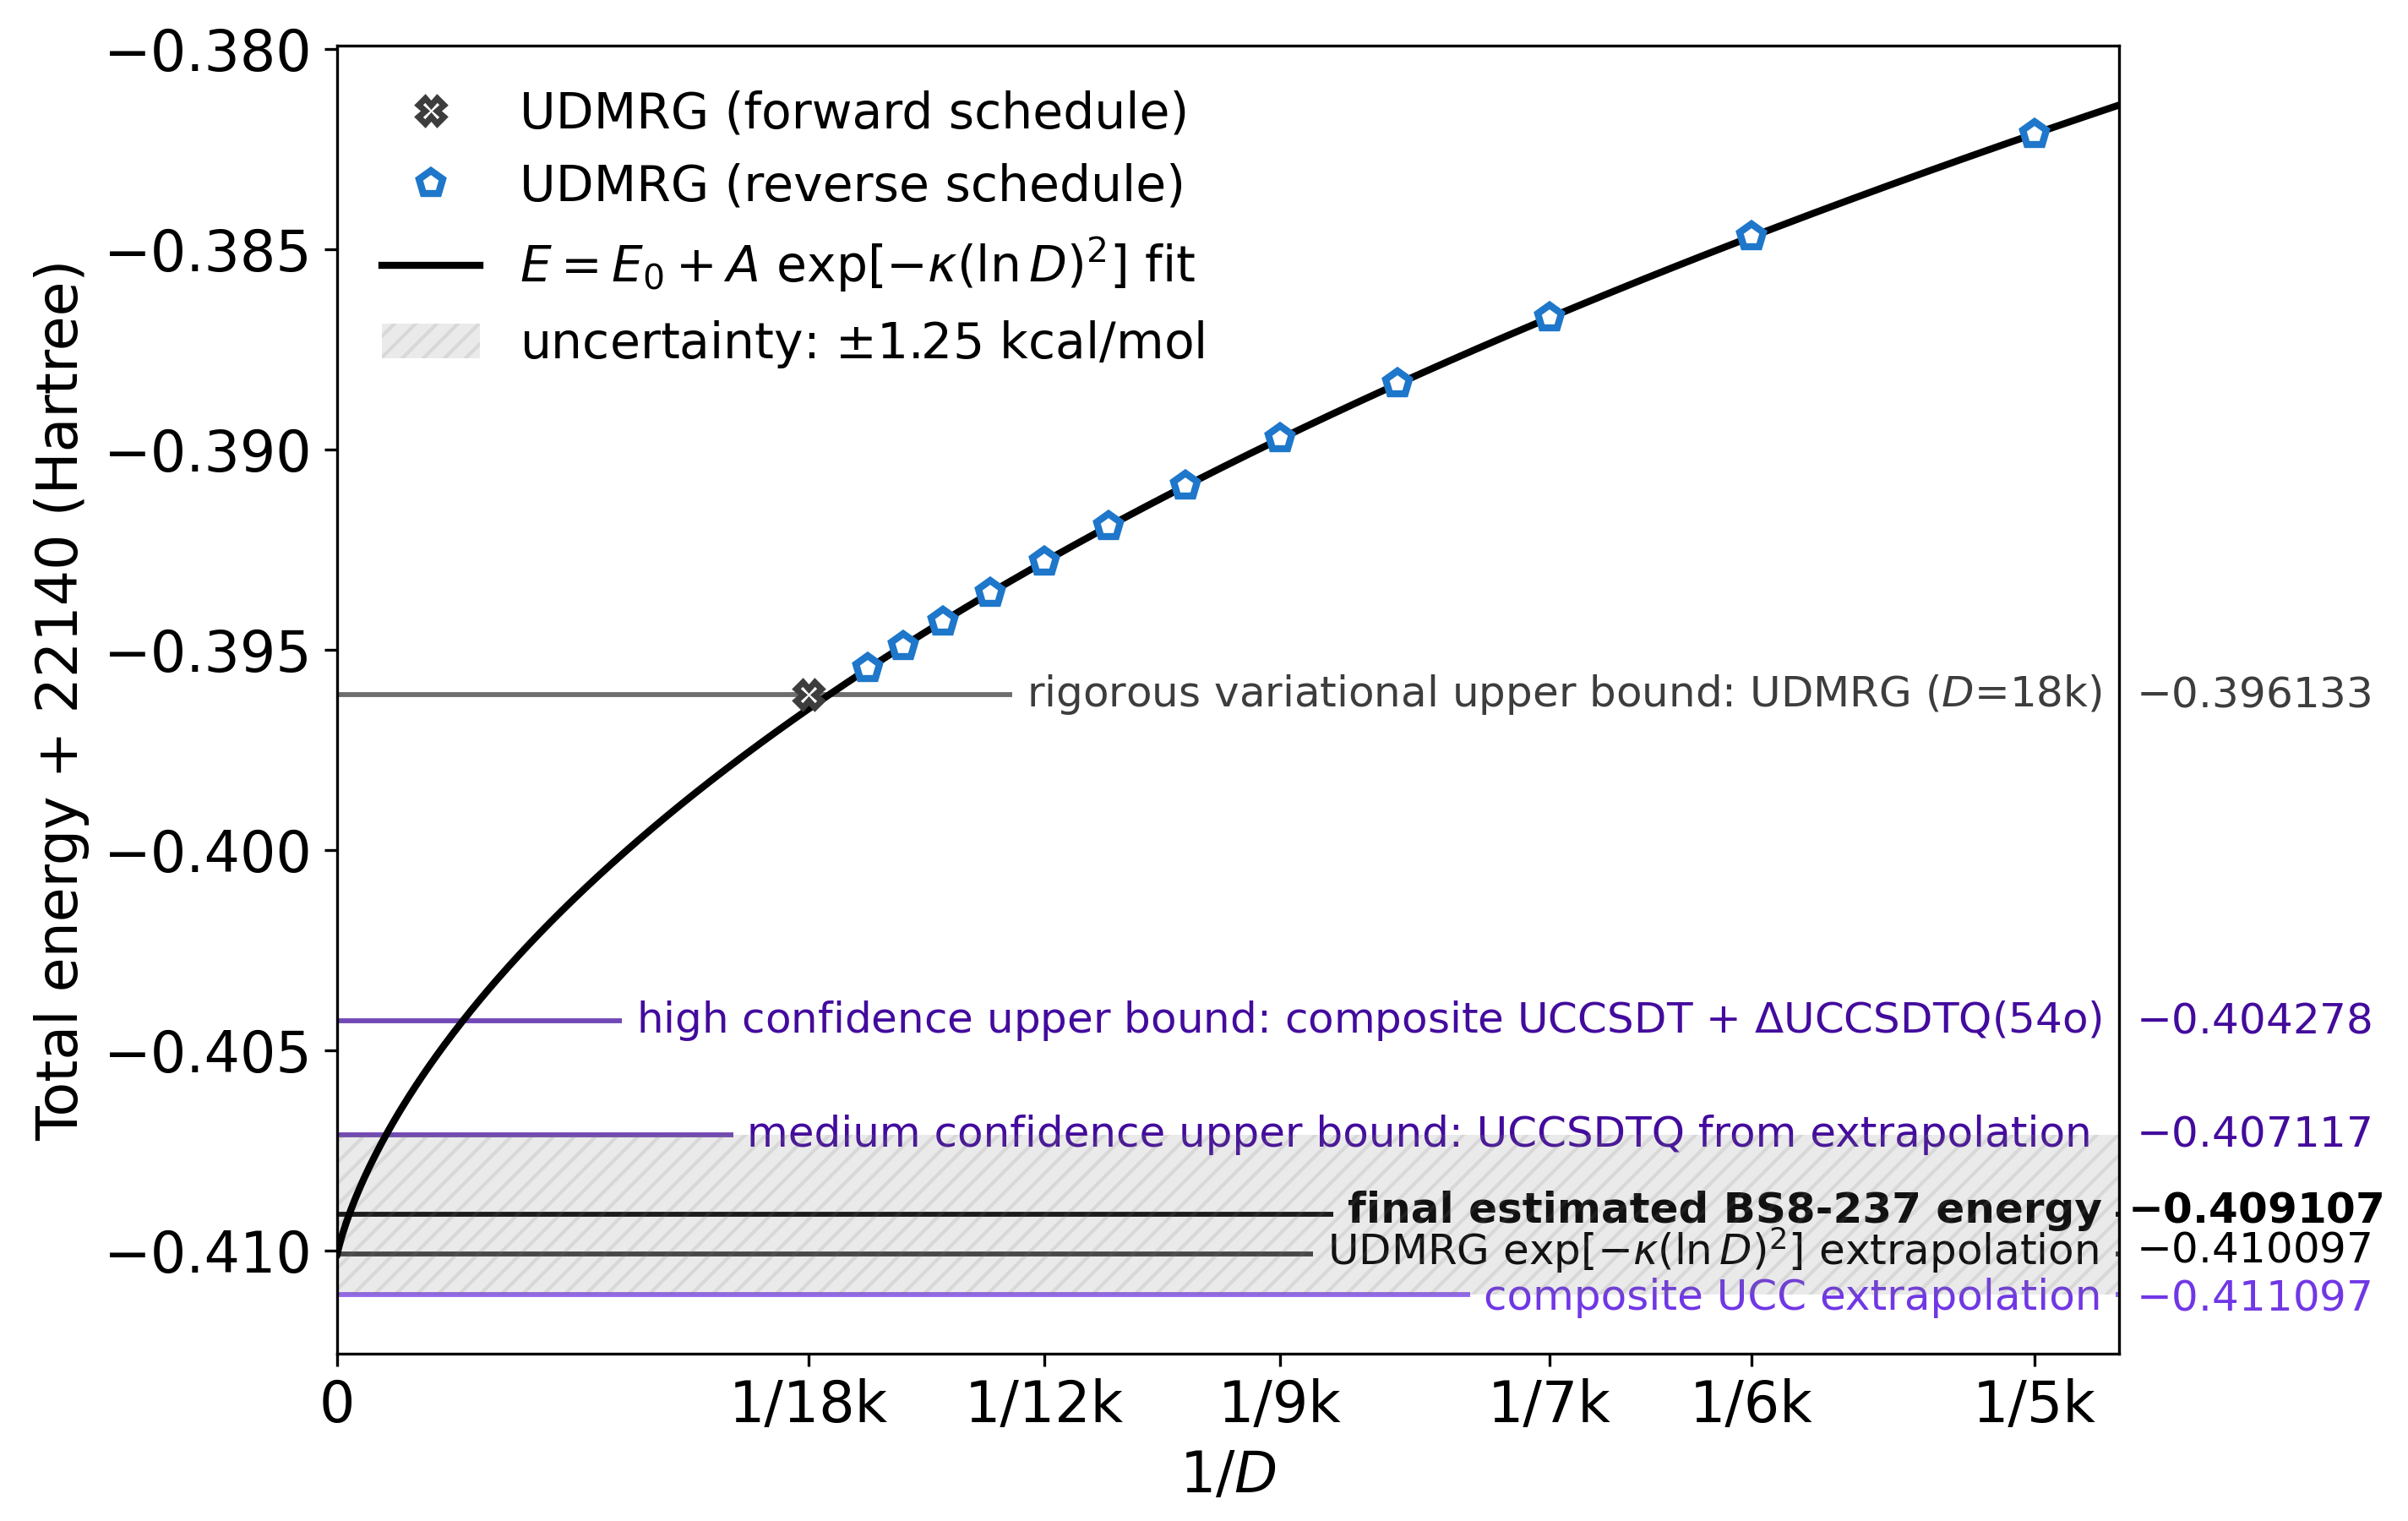

Reproduce this figure in Python.
# ---------------------------------------------------------------------------
# Copyright (C) 2026 Huanchen Zhai. All Rights Reserved.
# 
# This program is free software: you can redistribute it and/or modify
# it under the terms of the GNU General Public License as published by
# the Free Software Foundation, either version 3 of the License, or
# (at your option) any later version.
# 
# This program is distributed in the hope that it will be useful,
# but WITHOUT ANY WARRANTY; without even the implied warranty of
# MERCHANTABILITY or FITNESS FOR A PARTICULAR PURPOSE.  See the
# GNU General Public License for more details.
# 
# You should have received a copy of the GNU General Public License
# along with this program.  If not, see <https://www.gnu.org/licenses/>.
# ---------------------------------------------------------------------------


import matplotlib.pyplot as plt
import numpy as np, json
import scipy.stats

plt.rcParams.update({'font.size': 16})
plt.figure(figsize=(9.5, 6))

ha_to_kcal_mol = 627.5094740631

data = json.load(open("../20-Data/90-colors.json", "r", encoding='utf-8'))
data |= json.load(open("../20-Data/04-llduc-udmrg-18k.json", "r", encoding='utf-8'))
data |= json.load(open("../20-Data/02-llduc-uccsdt.json", "r", encoding='utf-8'))
data |= json.load(open("../20-Data/06-llduc-fno-ucc.json", "r", encoding='utf-8'))
data |= json.load(open("../20-Data/26-llduc-composite.json", "r", encoding='utf-8'))

colors = data['colors']
grays = data['grays']

def exp_log_fit(x, y):
    from scipy.optimize import curve_fit
    M2, E = np.array(x), np.array(y)
    E_model = lambda M2, E_inf, A, kappa: E_inf + A * np.exp(-kappa * M2)

    E_inf_init, A_init, kappa_init = -0.41, 0.28, 0.02
    (E_inf, A, kappa), pcov = curve_fit(E_model, M2, E, xtol=1E-14, gtol=1e-14, ftol=1e-14, 
        p0=[E_inf_init, A_init, kappa_init], maxfev=20000)
    perr = np.sqrt(np.diag(pcov))

    poly_model = lambda xx, E_inf=E_inf, A=A, kappa=kappa: E_model(xx, E_inf, A, kappa)
    return poly_model, None, E_inf

e_udmrg_18k = 22140 + min([x["energy"] for x in data["udmrg_18k"]["26"]["forward"][0].values() if x["bond"] == 18000])
data_x = {x['bond']: (x['energy'], x['dw']) for _, x in sorted(data['udmrg_18k']["26"]['reverse'][0].items(), key=lambda x: int(x[0])) if x['bond'] >= 5000}
dmrg_inv_bond = [1 / x for x, _ in sorted(data_x.items())]
dmrg_energy = [22140 + y for _, (y, _) in sorted(data_x.items())]
dmrg_dw = [z for _, (_, z) in sorted(data_x.items())]
fit = exp_log_fit([np.log(x) ** 2 for x, _ in sorted(data_x.items())], dmrg_energy)

nocc_26 = np.array(data['fno_ucc']['26'][0]['occ'])
e_uccsdt = 22140 + np.array([min([(x['uccsdt'], x['uccsdt_conv']) for x in data['uccsdt'][str(ix)]])[0] for ix in range(35)])
ccsdt_act_26 = np.array([data['fno_ucc']['26'][0][str(ir)]['uccsdt'] for ir in range(1, 8)])
ccsdtq_act_26 = np.array([data['fno_ucc']['26'][0][str(ir)]['uccsdtq'] for ir in range(1, 8)])

ccsdt_comp_26 = (e_uccsdt[26] + ccsdtq_act_26 - ccsdt_act_26)[-1]

reg_26 = scipy.stats.linregress(nocc_26[-3:], (e_uccsdt[26] + ccsdtq_act_26 - ccsdt_act_26)[-3:])
intercept_cc_26 = reg_26.intercept + reg_26.slope * 2.00

reg_dw = scipy.stats.linregress(dmrg_dw[-3:], dmrg_energy[-3:])
dmrg_dw_ex = reg_dw.intercept

conse_composite = 22140 + data['composite']['26']['conse-energy']
conse_error = data['composite']['26']['conse-error']

final_composite = 22140 + data['composite']['26']['energy']
final_error = data['composite']['26']['error']

pred_bdim = 393000
print('E[DMRG-18k-variational] = %25.16f' % e_udmrg_18k)
print('E[composite-UCCSDT-54o] = %25.16f' % ccsdt_comp_26)
print('E[DMRG-explog-fitting ] = %25.16f' % fit[2])
print('E[conse composite     ] = %25.16f' % conse_composite)
print('E[final composite     ] = %25.16f' % final_composite)
print('E[composite-UCCSDT-ex ] = %25.16f' % intercept_cc_26)
print('E[DMRG-dw-extrap      ] = %25.16f' % dmrg_dw_ex)
print('E[DMRG-%sk           ] = %25.16f' % (pred_bdim // 1000, fit[0](np.array([[np.log(pred_bdim)**2]])).flatten()[0]))
print('E[DMRG-%sk-error ha  ] = %25.16f' % (pred_bdim // 1000, fit[2] - fit[0](np.array([[np.log(pred_bdim)**2]])).flatten()[0]))
print('E[DMRG-%sk-error     ] = %25.16f' % (pred_bdim // 1000, (fit[2] - fit[0](np.array([[np.log(pred_bdim)**2]])).flatten()[0]) * ha_to_kcal_mol))
print('E[DMRG-18k-var above  ] = %25.16f' % ((e_udmrg_18k - fit[2]) * ha_to_kcal_mol))

x_reg = np.linspace(1E-14, 2.1E-4, 1000)

plt.axhline(y=e_udmrg_18k, color=grays[1], linewidth=1.4, linestyle='-', alpha=0.75, zorder=-9)
plt.text(2.1E-4, e_udmrg_18k, 'rigorous variational upper bound: UDMRG ($D$=18k)  ',
    ha='right', va='center', color=grays[1], fontsize=12,
    bbox=dict(facecolor="white", edgecolor="none"), zorder=-8)
plt.text(2.12E-4, e_udmrg_18k, '$%.6f$' % e_udmrg_18k,
    ha='left', va='center', color=grays[1], fontsize=12)

plt.axhline(y=ccsdt_comp_26, color=colors[9], linewidth=1.4, linestyle='-', alpha=0.75, zorder=-9)
plt.text(2.1E-4, ccsdt_comp_26, 'high confidence upper bound: composite UCCSDT + $\\Delta$UCCSDTQ(54o)  ',
    ha='right', va='center', color=colors[9], fontsize=12, zorder=-8)
plt.text(2.1E-4, ccsdt_comp_26, 'high confidence upper bound: composite UCCSDT + $\\Delta$UCCSDTQ(54o)  ',
    ha='right', va='center', color='none', fontsize=12,
    bbox=dict(facecolor="white", edgecolor="none"), zorder=-8.7)
plt.text(2.12E-4, ccsdt_comp_26, '$%.6f$' % ccsdt_comp_26,
    ha='left', va='center', color=colors[9], fontsize=12)

plt.axhline(y=intercept_cc_26, color=colors[9], linewidth=1.4, linestyle='-', alpha=0.75, zorder=-9)
plt.text(2.1E-4, intercept_cc_26, 'medium confidence upper bound: UCCSDTQ from extrapolation  ',
    ha='right', va='center', color=colors[9], fontsize=12, zorder=-8)
plt.text(2.1E-4, intercept_cc_26, 'medium confidence upper bound: UCCSDTQ from extrapolation  ',
    ha='right', va='center', color='none', fontsize=12,
    bbox=dict(facecolor="white", edgecolor="none"), zorder=-8.7)
plt.text(2.12E-4, intercept_cc_26, '$%.6f$' % intercept_cc_26,
    ha='left', va='center', color=colors[9], fontsize=12)

plt.axhline(y=fit[2], color='#000000', linewidth=1.4, linestyle='-', alpha=0.75, zorder=-8.6)
plt.text(2.08E-4, fit[2] + 0.0001, 'UDMRG $\\exp [-\\kappa (\\ln D)^2]$ extrapolation ',
    ha='right', va='center', color='#000000', fontsize=12, zorder=-7.5)
plt.text(2.08E-4, fit[2] + 0.0001, 'UDMRG $\\exp [-\\kappa (\\ln D)^2]$ extrapolation ',
    ha='right', va='center', color='none', fontsize=12,
    bbox=dict(facecolor="white", edgecolor="none"), zorder=-8.5)
plt.text(2.12E-4, fit[2] + 0.0001, '$%.6f$' % fit[2],
    ha='left', va='center', color='#000000', fontsize=12)

plt.axhline(y=final_composite, color='#000000', linewidth=1.4, linestyle='-', alpha=0.95, zorder=-8.0)
plt.text(2.08E-4, final_composite + 0.0001, 'final estimated BS8-237 energy',
    ha='right', va='center', color='#000000', fontsize=12, zorder=-7.8, fontweight="bold")
plt.text(2.08E-4, final_composite + 0.0001, 'final estimated BS8-237 energy',
    ha='right', va='center', color='none', fontsize=12, fontweight="bold",
    bbox=dict(facecolor="white", edgecolor="none"), zorder=-7.9)
plt.text(2.11E-4, final_composite + 0.0001, '$\\mathbf{%.6f}$' % final_composite,
    ha='left', va='center', color='#000000', fontsize=12, fontweight="bold")

# plt.axhline(y=conse_composite, color='#000000', linewidth=1.4, linestyle='-', alpha=0.75, zorder=-9)
# plt.text(2.08E-4, conse_composite + 0.0000, 'consensus DMRG and CC extrapolation',
#     ha='right', va='center', color='#000000', fontsize=12, zorder=-7.6)
# plt.text(2.08E-4, conse_composite + 0.0000, 'consensus DMRG and CC extrapolation',
#     ha='right', va='center', color='none', fontsize=12,
#     bbox=dict(facecolor="white", edgecolor="none"), zorder=-8.7)
# plt.text(2.12E-4, conse_composite + 0.0000, '$%.6f$' % conse_composite,
#     ha='left', va='center', color='#000000', fontsize=12)

ucc_composite = 22140 + data['composite']['26']['ucc']
plt.axhline(y=ucc_composite, color=colors[6], linewidth=1.4, linestyle='-', alpha=0.75, zorder=-8.6)
plt.text(2.08E-4, ucc_composite - 0.0001, 'composite UCC extrapolation',
    ha='right', va='center', color=colors[6], fontsize=12, zorder=-8)
plt.text(2.08E-4, ucc_composite - 0.0001, 'composite UCC extrapolation',
    ha='right', va='center', color='none', fontsize=12,
    bbox=dict(facecolor="white", edgecolor="none"), zorder=-8.55)
plt.text(2.12E-4, ucc_composite - 0.0001, '$%.6f$' % ucc_composite,
    ha='left', va='center', color=colors[6], fontsize=12)

plt.plot(1 / np.array([18000]), [e_udmrg_18k], linewidth=0, marker='X', markersize=7, mec=grays[1], color=grays[1], mfc='white', mew=1.75, label='UDMRG (forward schedule)', zorder=5)
plt.plot(dmrg_inv_bond, dmrg_energy, linewidth=0, marker='p', markersize=7, mec=colors[4], color=colors[4], mfc='white', mew=2, label='UDMRG (reverse schedule)', zorder=5)

plt.plot(x_reg, fit[0]((np.log(1 / x_reg) ** 2).reshape(-1, 1)).flatten(), '-',  linewidth=2.0,  color=grays[0], label='$E=E_0+A\\ \\exp [-\\kappa (\\ln D)^2]$ fit', zorder=4)

plt.axhspan(final_composite - final_error, final_composite + final_error,
    color=grays[2], hatch='////', linewidth=0, alpha=0.15, zorder=-7.5,
    label='uncertainty: $\\pm %.2f$ kcal/mol' % (final_error * ha_to_kcal_mol))

plt.legend(loc='upper left', frameon=False, fontsize=14, ncols=1)
plt.xlim((0.0, 2.1E-4))
plt.ylabel('Total energy + 22140 (Hartree)')
plt.xlabel('$1/D$')
plt.xticks([0, 1/18000, 1/12000, 1/9000, 1/7000, 1/6000, 1/5000], ['0', '1/18k', '1/12k', '1/9k', '1/7k', '1/6k', '1/5k'])
plt.subplots_adjust(left=0.14, right=0.88, top=0.97)
plt.savefig('30-fig-3a.png', dpi=300)
